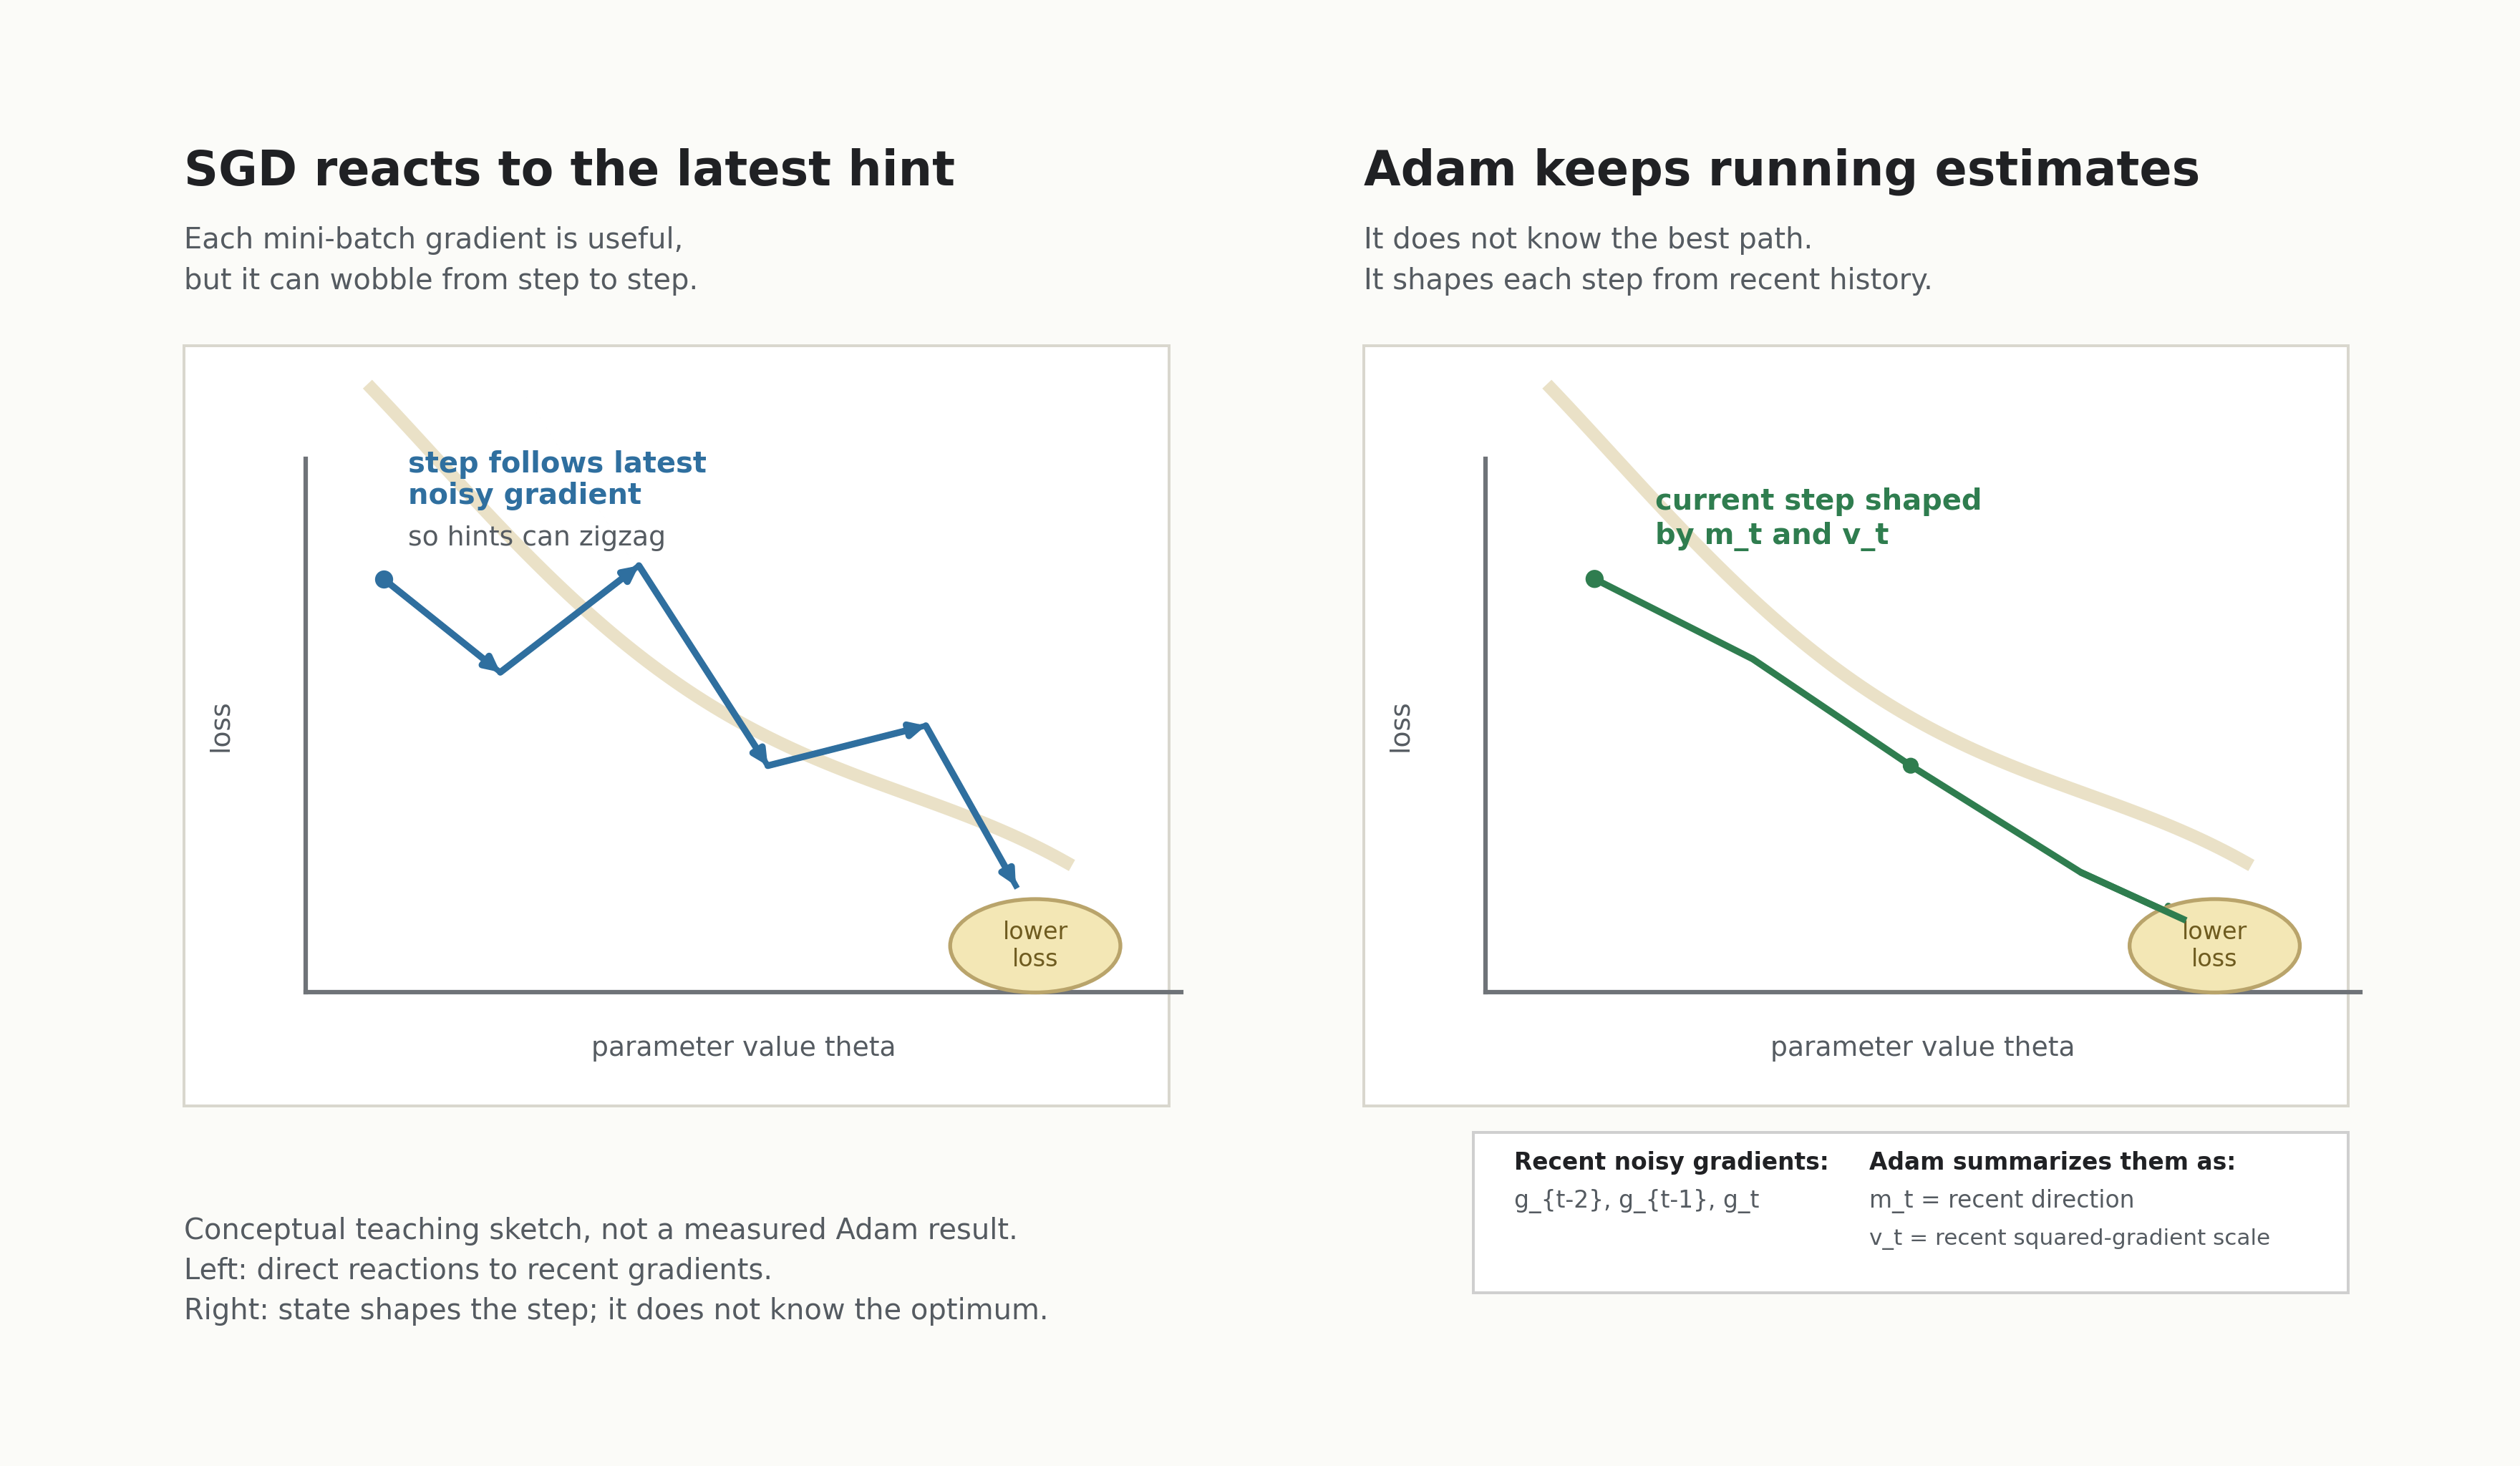

Write Python code to recreate this figure.
from pathlib import Path

import matplotlib as mpl
import matplotlib.pyplot as plt
from matplotlib.patches import Circle, FancyArrowPatch, Rectangle
import numpy as np


mpl.rcParams["svg.hashsalt"] = "wheels-adam-noisy-gradient-trace"

OUT_DIR = Path(__file__).resolve().parent
SVG_PATH = OUT_DIR / "noisy_gradient_trace.svg"
PNG_PATH = OUT_DIR / "noisy_gradient_trace.png"


BLUE = "#2f6f9f"
GREEN = "#2f7d4f"
GOLD = "#d9ca9a"
GOLD_FILL = "#f3e7b5"
INK = "#202124"
MUTED = "#555b61"
PANEL_EDGE = "#d9d7ce"
BG = "#fbfbf8"


def add_arrow(ax, start, end, color, lw=2.1, mutation_scale=9):
    arrow = FancyArrowPatch(
        start,
        end,
        arrowstyle="-|>",
        mutation_scale=mutation_scale,
        linewidth=lw,
        color=color,
        shrinkA=0,
        shrinkB=0,
        capstyle="round",
        joinstyle="round",
    )
    ax.add_patch(arrow)


def draw_loss_curve(ax, x_offset):
    xs = np.linspace(0.08, 0.92, 120)
    ys = 0.80 - 0.12 * np.sin(xs * np.pi * 1.25) - 0.52 * xs**1.55
    ax.plot(x_offset + xs * 0.34, ys, color=GOLD, lw=4, alpha=0.55, zorder=1)


def draw_axes(ax, x0):
    ax.plot([x0, x0 + 0.36], [0.30, 0.30], color="#6f7378", lw=1.4)
    ax.plot([x0, x0], [0.30, 0.70], color="#6f7378", lw=1.4)
    ax.text(x0 + 0.18, 0.258, "parameter value theta", ha="center", va="center", fontsize=8.5, color=MUTED)
    ax.text(x0 - 0.035, 0.50, "loss", ha="center", va="center", rotation=90, fontsize=8.5, color=MUTED)


def draw_lower_loss(ax, cx, cy):
    circ = Circle((cx, cy), 0.035, facecolor=GOLD_FILL, edgecolor="#b9a46b", lw=1.2, zorder=3)
    ax.add_patch(circ)
    ax.text(cx, cy, "lower\nloss", ha="center", va="center", fontsize=7.5, color="#6e5b1f", zorder=4)


def draw_left_panel(ax):
    panel = Rectangle((0.055, 0.215), 0.405, 0.57, facecolor="white", edgecolor=PANEL_EDGE, lw=0.9)
    ax.add_patch(panel)
    ax.text(0.055, 0.905, "SGD reacts to the latest hint", fontsize=15, fontweight="bold", color=INK)
    ax.text(0.055, 0.858, "Each mini-batch gradient is useful,", fontsize=9, color=MUTED)
    ax.text(0.055, 0.827, "but it can wobble from step to step.", fontsize=9, color=MUTED)

    x0 = 0.105
    draw_axes(ax, x0)
    draw_loss_curve(ax, x0)
    draw_lower_loss(ax, 0.405, 0.335)

    points = [
        (0.137, 0.61),
        (0.185, 0.54),
        (0.242, 0.62),
        (0.295, 0.47),
        (0.36, 0.50),
        (0.397, 0.38),
    ]
    ax.plot([p[0] for p in points], [p[1] for p in points], color=BLUE, lw=1.8, zorder=5)
    ax.scatter([points[0][0]], [points[0][1]], s=22, color=BLUE, zorder=6)
    for start, end in zip(points[:-1], points[1:]):
        add_arrow(ax, start, end, BLUE)

    ax.text(0.147, 0.69, "step follows latest", fontsize=9, color=BLUE, fontweight="bold")
    ax.text(0.147, 0.666, "noisy gradient", fontsize=9, color=BLUE, fontweight="bold")
    ax.text(0.147, 0.635, "so hints can zigzag", fontsize=8.5, color=MUTED)


def draw_right_panel(ax):
    panel = Rectangle((0.54, 0.215), 0.405, 0.57, facecolor="white", edgecolor=PANEL_EDGE, lw=0.9)
    ax.add_patch(panel)
    ax.text(0.54, 0.905, "Adam keeps running estimates", fontsize=15, fontweight="bold", color=INK)
    ax.text(0.54, 0.858, "It does not know the best path.", fontsize=9, color=MUTED)
    ax.text(0.54, 0.827, "It shapes each step from recent history.", fontsize=9, color=MUTED)

    x0 = 0.59
    draw_axes(ax, x0)
    draw_loss_curve(ax, x0)
    draw_lower_loss(ax, 0.89, 0.335)

    path_x = np.array([0.635, 0.70, 0.765, 0.835, 0.877])
    path_y = np.array([0.61, 0.55, 0.47, 0.39, 0.355])
    ax.plot(path_x, path_y, color=GREEN, lw=2.1, zorder=5)
    ax.scatter([path_x[0], path_x[2]], [path_y[0], path_y[2]], s=[22, 16], color=GREEN, zorder=6)
    add_arrow(ax, (path_x[-2], path_y[-2]), (path_x[-1], path_y[-1]), GREEN, lw=2.1, mutation_scale=9)

    ax.text(0.66, 0.662, "current step shaped", fontsize=9, color=GREEN, fontweight="bold")
    ax.text(0.66, 0.636, "by m_t and v_t", fontsize=9, color=GREEN, fontweight="bold")

    callout = Rectangle((0.585, 0.075), 0.36, 0.12, facecolor="white", edgecolor="#cfcfcf", lw=0.9)
    ax.add_patch(callout)
    ax.text(0.602, 0.167, "Recent noisy gradients:", fontsize=7.4, color=INK, fontweight="bold")
    ax.text(0.602, 0.139, "g_{t-2}, g_{t-1}, g_t", fontsize=7.4, color=MUTED)
    ax.text(0.748, 0.167, "Adam summarizes them as:", fontsize=7.4, color=INK, fontweight="bold")
    ax.text(0.748, 0.139, "m_t = recent direction", fontsize=7.4, color=MUTED)
    ax.text(0.748, 0.111, "v_t = recent squared-gradient scale", fontsize=7.0, color=MUTED)


def build_figure():
    fig, ax = plt.subplots(figsize=(11, 6.4), dpi=160)
    fig.patch.set_facecolor(BG)
    ax.set_facecolor(BG)
    ax.set_xlim(0, 1)
    ax.set_ylim(0, 1)
    ax.axis("off")

    draw_left_panel(ax)
    draw_right_panel(ax)

    ax.text(0.055, 0.115, "Conceptual teaching sketch, not a measured Adam result.", fontsize=9, color=MUTED)
    ax.text(0.055, 0.085, "Left: direct reactions to recent gradients.", fontsize=9, color=MUTED)
    ax.text(0.055, 0.055, "Right: state shapes the step; it does not know the optimum.", fontsize=9, color=MUTED)
    fig.subplots_adjust(left=0.02, right=0.985, top=0.96, bottom=0.05)
    return fig


def main():
    fig = build_figure()
    fig.savefig(SVG_PATH, format="svg", metadata={"Date": None})
    fig.savefig(PNG_PATH, format="png", metadata={"Software": "Wheels"})
    plt.close(fig)


if __name__ == "__main__":
    main()
